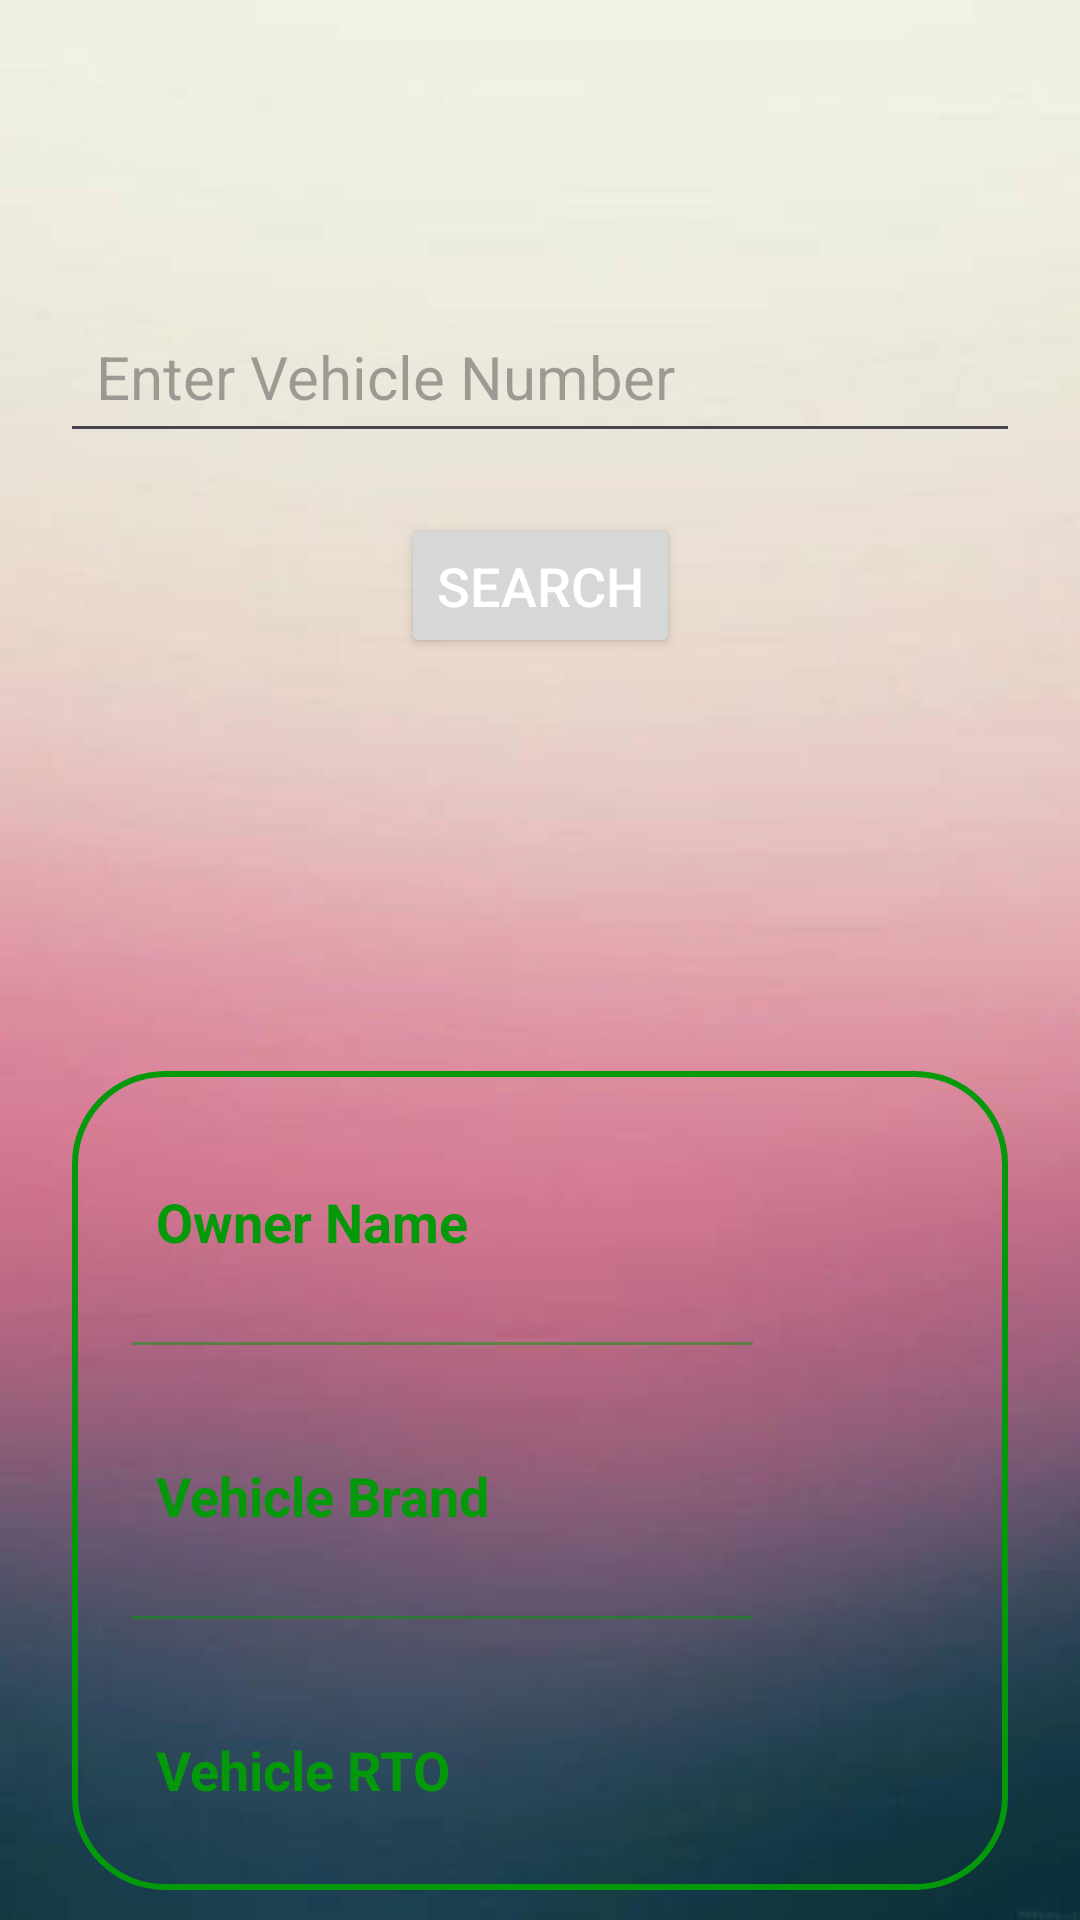

The Android layout XML behind this screen, and the referenced resources:
<!-- AndroidManifest.xml: application theme Theme.RecyclerViewRevision -->
<!-- res/layout/activity_fetch_data.xml -->
<?xml version="1.0" encoding="utf-8"?>
<androidx.constraintlayout.widget.ConstraintLayout xmlns:android="http://schemas.android.com/apk/res/android"
    xmlns:app="http://schemas.android.com/apk/res-auto"
    xmlns:tools="http://schemas.android.com/tools"
    android:id="@+id/main"
    android:layout_width="match_parent"
    android:layout_height="match_parent"
    android:background="@drawable/bg"
    tools:context=".FetchData">

    <EditText
        android:id="@+id/searchVehicleNumber"
        android:layout_width="match_parent"
        android:layout_height="wrap_content"
        android:layout_marginStart="20dp"
        android:layout_marginTop="100dp"
        android:layout_marginEnd="20dp"
        android:autofillHints=""
        android:hint="@string/enter_vehicle_numberd"
        android:inputType="text"
        android:padding="12dp"
        android:textColor="@color/Green"
        android:textSize="20sp"
        app:layout_constraintEnd_toEndOf="parent"
        app:layout_constraintStart_toStartOf="parent"
        app:layout_constraintTop_toTopOf="parent"
        tools:ignore="TextFields" />
    
    <Button
        android:layout_width="wrap_content"
        android:layout_height="wrap_content"
        android:id="@+id/searchButton"
        android:text="@string/search"
        android:textColor="@color/white"
        android:textSize="18sp"
        android:padding="12dp"
        android:layout_marginTop="20dp"
        app:layout_constraintTop_toBottomOf="@id/searchVehicleNumber"
        app:layout_constraintStart_toStartOf="@id/searchVehicleNumber"
        app:layout_constraintEnd_toEndOf="@id/searchVehicleNumber"/>
    
    <LinearLayout
        android:layout_width="match_parent"
        android:layout_height="wrap_content"
        android:orientation="vertical"
        android:padding="10dp"
        android:background="@drawable/green_border"
        android:layout_marginStart="24dp"
        android:layout_marginEnd="24dp"
        android:layout_marginTop="60dp"
        android:layout_marginBottom="10dp"
        app:layout_constraintStart_toStartOf="parent"
        app:layout_constraintEnd_toEndOf="parent"
        app:layout_constraintBottom_toBottomOf="parent">

        <LinearLayout
            android:layout_width="wrap_content"
            android:layout_height="wrap_content"
            android:orientation="vertical">

            <LinearLayout
                android:layout_width="match_parent"
                android:layout_height="match_parent"
                android:padding="8dp"
                android:orientation="horizontal"
                android:layout_marginTop="20dp"
                android:layout_marginStart="10dp"
                android:layout_marginEnd="10dp"
                android:layout_marginBottom="10dp">
                
                
                <TextView
                    android:layout_width="wrap_content"
                    android:layout_height="wrap_content"
                    android:id="@+id/ownerName"
                    android:layout_weight="1"
                    android:text="@string/owner_name"
                    android:textStyle="bold"
                    android:textColor="@color/Green"
                    android:textSize="18sp"/>

                <TextView
                    android:layout_width="wrap_content"
                    android:layout_height="wrap_content"
                    android:id="@+id/readOwnerName"
                    android:text=""
                    android:layout_weight="1"
                    android:textAlignment="viewEnd"
                    android:layout_marginStart="80dp"
                    android:textColor="@color/Green"
                    android:textSize="18sp"/>
                
            </LinearLayout>


            <androidx.appcompat.widget.AppCompatImageView
                android:layout_width="match_parent"
                android:layout_height="1dp"
                android:layout_margin="10dp"
                android:alpha="0.5"
                android:background="@color/Green"/>

            <LinearLayout
                android:layout_width="match_parent"
                android:layout_height="match_parent"
                android:padding="8dp"
                android:orientation="horizontal"
                android:layout_marginTop="20dp"
                android:layout_marginStart="10dp"
                android:layout_marginEnd="10dp"
                android:layout_marginBottom="10dp">


                <TextView
                    android:layout_width="wrap_content"
                    android:layout_height="wrap_content"
                    android:id="@+id/vehicleBrand"
                    android:layout_weight="1"
                    android:text="@string/vehicle_brand"
                    android:textStyle="bold"
                    android:textColor="@color/Green"
                    android:textSize="18sp"/>

                <TextView
                    android:layout_width="wrap_content"
                    android:layout_height="wrap_content"
                    android:id="@+id/readVehicleBrand"
                    android:text=""
                    android:layout_weight="1"
                    android:layout_marginStart="80dp"
                    android:textAlignment="viewEnd"
                    android:textColor="@color/Green"
                    android:textSize="18sp"/>

            </LinearLayout>


            <androidx.appcompat.widget.AppCompatImageView
                android:layout_width="match_parent"
                android:layout_height="1dp"
                android:layout_margin="10dp"
                android:alpha="0.5"
                android:background="@color/Green"/>

            <LinearLayout
                android:layout_width="match_parent"
                android:layout_height="match_parent"
                android:padding="8dp"
                android:orientation="horizontal"
                android:layout_marginTop="20dp"
                android:layout_marginStart="10dp"
                android:layout_marginEnd="10dp"
                android:layout_marginBottom="10dp">


                <TextView
                    android:layout_width="wrap_content"
                    android:layout_height="wrap_content"
                    android:id="@+id/vehicleRTO"
                    android:layout_weight="1"
                    android:text="@string/vehicle_rto"
                    android:textStyle="bold"
                    android:textColor="@color/Green"
                    android:textSize="18sp"/>

                <TextView
                    android:layout_width="wrap_content"
                    android:layout_height="wrap_content"
                    android:id="@+id/readVehicleRTO"
                    android:text=""
                    android:layout_weight="1"
                    android:textAlignment="viewEnd"
                    android:layout_marginStart="70dp"
                    android:textColor="@color/Green"
                    android:textSize="18sp"/>

            </LinearLayout>
        </LinearLayout>
    </LinearLayout>
</androidx.constraintlayout.widget.ConstraintLayout>
<!-- resources referenced by this layout -->
<resources>
  <color name="Green">#04990A</color>
  <color name="white">#FFFFFFFF</color>
  <!-- drawable bg: jpg bitmap (drawable, 10851 bytes) -->
  <!-- drawable green_border (drawable) -->
  <?xml version="1.0" encoding="utf-8"?>
  <shape
      xmlns:android="http://schemas.android.com/apk/res/android"
      android:shape="rectangle">
  
  
  
      <stroke
          android:width="2dp"
          android:color="@color/Green"/>
      <corners
          android:radius="30dp"/>
  
  </shape>
  <string name="enter_vehicle_numberd">Enter Vehicle Number</string>
  <string name="owner_name">Owner Name</string>
  <string name="search">Search</string>
  <string name="vehicle_brand">Vehicle Brand</string>
  <string name="vehicle_rto">Vehicle RTO</string>
  <style name="Theme.RecyclerViewRevision" parent="Base.Theme.RecyclerViewRevision" />
  <style name="Base.Theme.RecyclerViewRevision" parent="Theme.Material3.DayNight.NoActionBar">
          
          <item name="colorPrimary">@color/Green</item>
          <item name="colorPrimaryVariant">@color/Green</item>
          <item name="android:statusBarColor">@color/Green</item>
      </style>
</resources>
